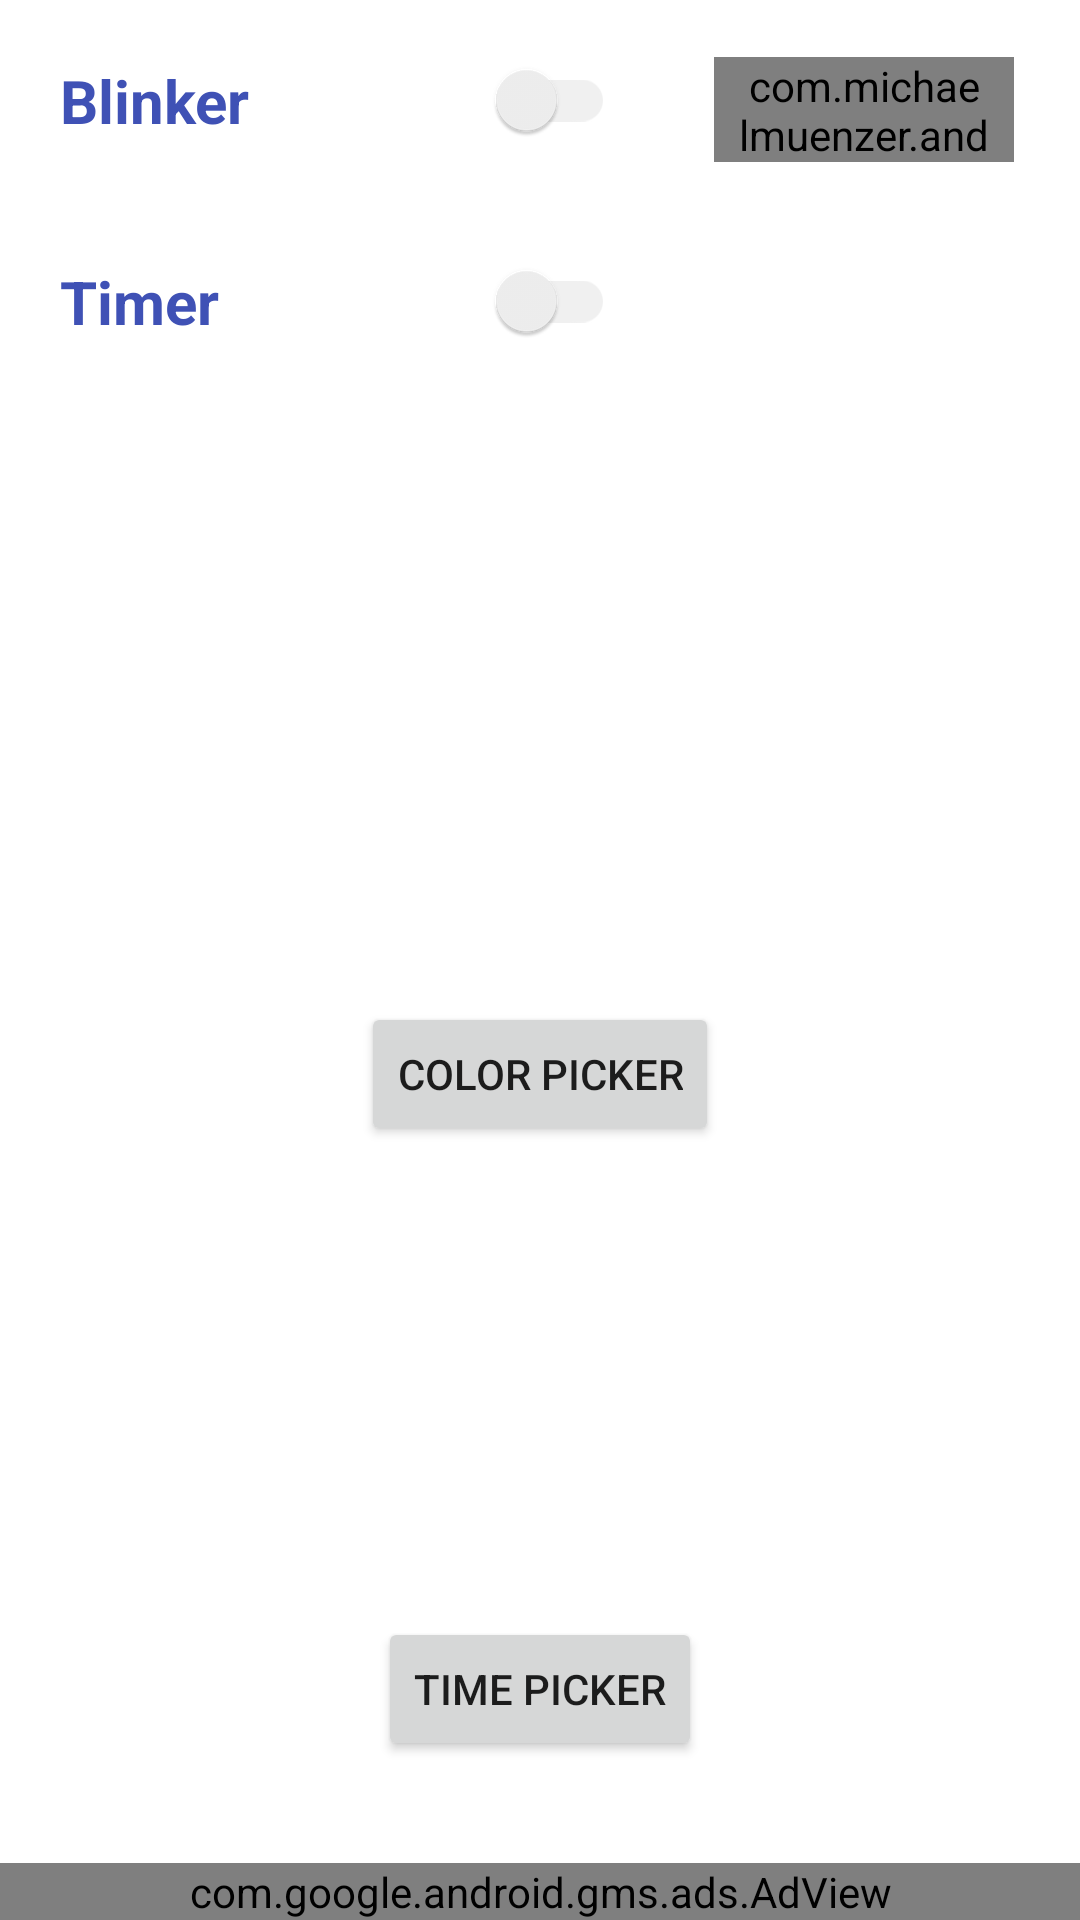

Reconstruct the res/layout file that produces this screen, plus the resources it refers to.
<!-- AndroidManifest.xml: application theme AppTheme -->
<!-- res/layout/activity_main.xml -->
<?xml version="1.0" encoding="utf-8"?>
<RelativeLayout xmlns:ads="http://schemas.android.com/apk/res-auto"
    xmlns:android="http://schemas.android.com/apk/res/android"
    xmlns:tools="http://schemas.android.com/tools"
    xmlns:app="http://schemas.android.com/apk/res-auto"
    android:layout_width="match_parent"
    android:layout_height="match_parent"
    android:background="@color/white"
    android:id="@+id/main"
    tools:context="androidflashlightapp.inducesmile.com.myapp1.MainActivity">

    <android.support.v7.widget.SwitchCompat
        android:id="@+id/blinker"
        android:layout_width="225dp"
        android:layout_height="wrap_content"
        android:background="@null"
        android:button="@null"
        android:padding="20dp"
        android:text="@string/blinker"
        android:textColor="@color/colorPrimary"
        android:textStyle="bold"
        android:textSize="20dp"
        android:shadowColor="@color/white"
        android:layout_alignParentTop="true"
        android:shadowDx="1.5"
        android:shadowDy="1.3"
        android:shadowRadius="1.6"
        android:theme="@style/NewTheme"
        />

    <com.michaelmuenzer.android.scrollablennumberpicker.ScrollableNumberPicker
        android:id="@+id/number_picker_blinker"
        android:layout_width="100dp"
        android:layout_height="35dp"
        android:background="@drawable/number_picker_bg_color"
        android:paddingEnd="5dp"
        android:paddingStart="5dp"
        android:paddingLeft="5dp"
        android:paddingRight="5dp"
        app:snp_maxValue="1000"
        app:snp_minValue="50"
        app:snp_orientation="horizontal"
        app:snp_stepSize="50"
        app:snp_updateInterval="100"
        app:snp_value="100"
        android:layout_marginBottom="13dp"
        android:layout_alignBottom="@+id/blinker"
        android:layout_toRightOf="@+id/blinker"
        android:layout_toEndOf="@+id/blinker"
        android:layout_marginLeft="13dp"
        android:layout_marginStart="13dp" />

    <android.support.v7.widget.SwitchCompat
        android:id="@+id/timer"
        android:layout_width="225dp"
        android:layout_height="wrap_content"
        android:background="@null"
        android:button="@null"
        android:padding="20dp"
        android:text="@string/timer"
        android:textColor="@color/colorPrimary"
        android:textStyle="bold"
        android:textSize="20dp"
        android:shadowColor="@color/white"
        android:layout_below="@+id/blinker"
        android:shadowDx="1.5"
        android:shadowDy="1.3"
        android:shadowRadius="1.6"
        android:theme="@style/NewTheme"
        />

    <ImageButton
        android:id="@+id/isOnOFF"
        android:padding="20dp"
        android:layout_below="@+id/timer"
        android:layout_width="200dp"
        android:layout_height="200dp"
        android:layout_centerHorizontal="true"
        android:layout_gravity="center"
        android:adjustViewBounds="true"
        android:cropToPadding="false"
        android:duplicateParentState="false"
        android:scaleType="fitCenter"
        android:src="@drawable/off"
        android:background="?attr/selectableItemBackgroundBorderless"/>

    <Button
        android:id="@+id/button"
        android:layout_width="wrap_content"
        android:layout_height="wrap_content"
        android:gravity="center"
        android:layout_gravity="center"
        android:layout_marginBottom="10dp"
        android:text="Color Picker"
        android:layout_below="@+id/isOnOFF"
        android:layout_centerHorizontal="true"
        />
<TextView
    android:id="@+id/timerText"
    android:layout_width="wrap_content"
    android:layout_height="wrap_content"
    android:layout_centerHorizontal="true"
    android:layout_above="@+id/button"
    android:layout_marginBottom="10dp"
    />
    <Button
        android:id="@+id/timePicker"
        android:layout_width="wrap_content"
        android:layout_height="wrap_content"
        android:gravity="center"
        android:layout_gravity="center"
        android:layout_marginBottom="34dp"
        android:text="Time Picker"
        android:layout_above="@+id/adViewAd"
        android:layout_centerHorizontal="true"
        />

    <com.google.android.gms.ads.AdView
        android:id="@+id/adViewAd"
        android:layout_width="match_parent"
        android:layout_height="wrap_content"
        ads:adSize="BANNER"
        ads:adUnitId="ca-app-pub-7860341576927713/9599056385"
        android:layout_alignParentBottom="true"
        android:layout_alignParentLeft="true"
        android:layout_alignParentStart="true"></com.google.android.gms.ads.AdView>

</RelativeLayout>
<!-- resources referenced by this layout -->
<resources>
  <color name="colorPrimary">#3F51B5</color>
  <color name="white">#FFFFFF</color>
  <!-- drawable number_picker_bg_color (drawable) -->
  <?xml version="1.0" encoding="utf-8"?>
  <shape xmlns:android="http://schemas.android.com/apk/res/android"
         android:shape="rectangle" >
  
      <solid android:color="@color/colorPrimary"/>
  
      <corners android:radius="24dp"/>
  
  
      <stroke android:color="@color/white"/>
      <stroke android:width="2dp"/>
  
  </shape>
  <string name="blinker">Blinker</string>
  <string name="timer">Timer</string>
  <style name="NewTheme" parent="Theme.AppCompat.Light">
          
          <item name="colorControlActivated">@color/colorPrimary</item>
          
  
          
          <item name="colorSwitchThumbNormal">#f1f1f1</item>
          
          <item name="android:colorForeground">#CCCCCC</item>
      </style>
  <style name="AppTheme" parent="Theme.AppCompat.Light.DarkActionBar">
          <item name="colorPrimary">@color/colorPrimary</item>
          <item name="colorPrimaryDark">@color/colorPrimaryDark</item>
          <item name="colorAccent">@color/colorAccent</item>
      </style>
  <color name="colorPrimaryDark">#303F9F</color>
  <color name="colorAccent">#FF4081</color>
</resources>
